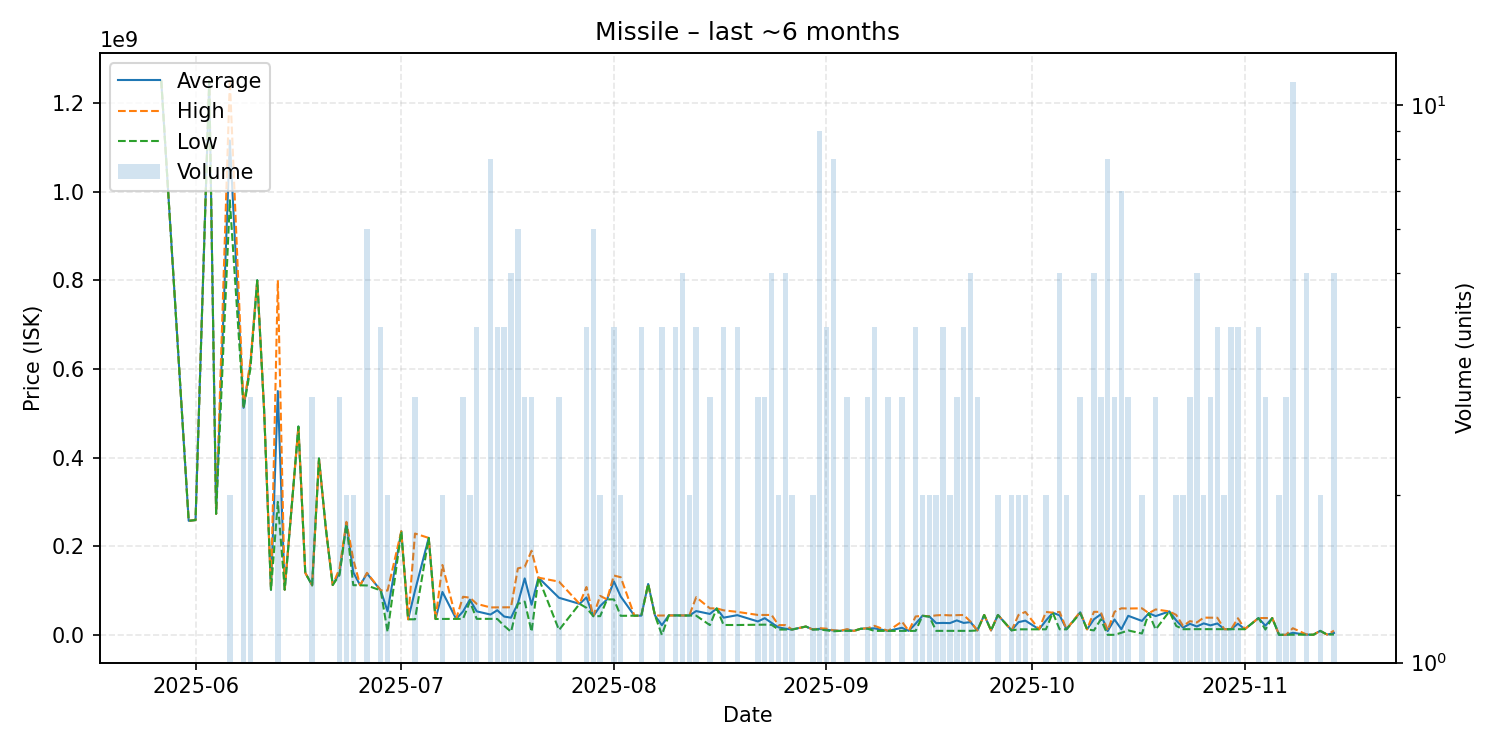

The table this chart was drawn from, first rows:
date, average, highest, lowest, order_count, volume
2025-05-27, 1250000000, 1250000000, 1250000000, 1, 1
2025-05-31, 257300000, 257300000, 257300000, 1, 1
2025-06-01, 259000000, 259000000, 259000000, 1, 1
2025-06-03, 1250000000, 1250000000, 1250000000, 1, 1
2025-06-04, 273100000, 273100000, 273100000, 1, 1
2025-06-06, 1115100000, 1250000000, 980200000, 2, 2
2025-06-08, 512133333, 515000000, 510700000, 3, 3
2025-06-09, 611300000, 616950000, 600000000, 3, 3
2025-06-10, 800000000, 800000000, 800000000, 1, 1
2025-06-11, 506500000, 506500000, 506500000, 1, 1
2025-06-12, 101700000, 101700000, 101700000, 1, 1
2025-06-13, 549950000, 799900000, 300000000, 2, 2
2025-06-14, 102000000, 102000000, 102000000, 1, 1
2025-06-16, 469900000, 469900000, 469900000, 1, 1
2025-06-17, 140000000, 140000000, 140000000, 1, 1
2025-06-18, 111733333, 111900000, 111650000, 3, 3
2025-06-19, 398000000, 398000000, 398000000, 1, 1
2025-06-20, 240000000, 240000000, 240000000, 1, 1
2025-06-21, 112400000, 112400000, 112400000, 1, 1
2025-06-22, 140166667, 150200000, 135150000, 3, 3
2025-06-23, 252500000, 255000000, 250000000, 2, 2
2025-06-24, 141050000, 170000000, 112100000, 2, 2
2025-06-25, 111900000, 111900000, 111900000, 1, 1
2025-06-26, 138500000, 140000000, 111400000, 6, 6
2025-06-28, 100325000, 100450000, 100200000, 4, 4
2025-06-29, 53305500, 100000000, 6611000, 2, 2
2025-07-01, 233700000, 233700000, 233700000, 1, 1
2025-07-02, 35110000, 35110000, 35110000, 1, 1
2025-07-03, 99623333, 228600000, 35135000, 3, 3
2025-07-05, 218700000, 218700000, 218700000, 1, 1
2025-07-06, 35860000, 35860000, 35860000, 1, 1
2025-07-07, 96805000, 157700000, 35910000, 2, 2
2025-07-09, 36000000, 36000000, 36000000, 1, 1
2025-07-10, 52730000, 85920000, 36135000, 3, 3
2025-07-11, 79455000, 83910000, 75000000, 2, 2
2025-07-12, 53045000, 69980000, 36110000, 4, 4
2025-07-14, 45880000, 61930000, 36150000, 7, 8
2025-07-15, 55587500, 62150000, 35910000, 4, 4
2025-07-16, 41338000, 62155000, 20521000, 4, 4
2025-07-17, 38701400, 62200000, 7003500, 5, 5
2025-07-18, 71154500, 150000000, 69970000, 6, 6
2025-07-19, 127373333, 153550000, 75020000, 3, 3
2025-07-20, 67955333, 189800000, 7033000, 3, 3
2025-07-21, 129100000, 129100000, 129100000, 1, 1
2025-07-24, 83653333, 120000000, 10960000, 3, 3
2025-07-27, 70000000, 70000000, 70000000, 1, 1
2025-07-28, 84470000, 107900000, 61040000, 4, 4
2025-07-29, 42181667, 42215000, 42180000, 6, 6
2025-07-30, 65115000, 88000000, 42230000, 2, 2
2025-07-31, 79990000, 79990000, 79990000, 1, 1
2025-08-01, 120575000, 133900000, 80000000, 4, 4
2025-08-02, 86490000, 130000000, 42980000, 2, 2
2025-08-04, 43220000, 43220000, 43220000, 1, 1
2025-08-05, 43387500, 43390000, 43380000, 4, 4
2025-08-06, 114800000, 114800000, 114800000, 1, 1
2025-08-07, 43580000, 43580000, 43580000, 1, 1
2025-08-08, 21842500, 43685000, 0.01, 3, 4
2025-08-09, 43940000, 43940000, 43940000, 1, 1
2025-08-10, 43975000, 43985000, 43965000, 4, 4
2025-08-11, 43710000, 43860000, 43675000, 5, 5
... 81 more rows
